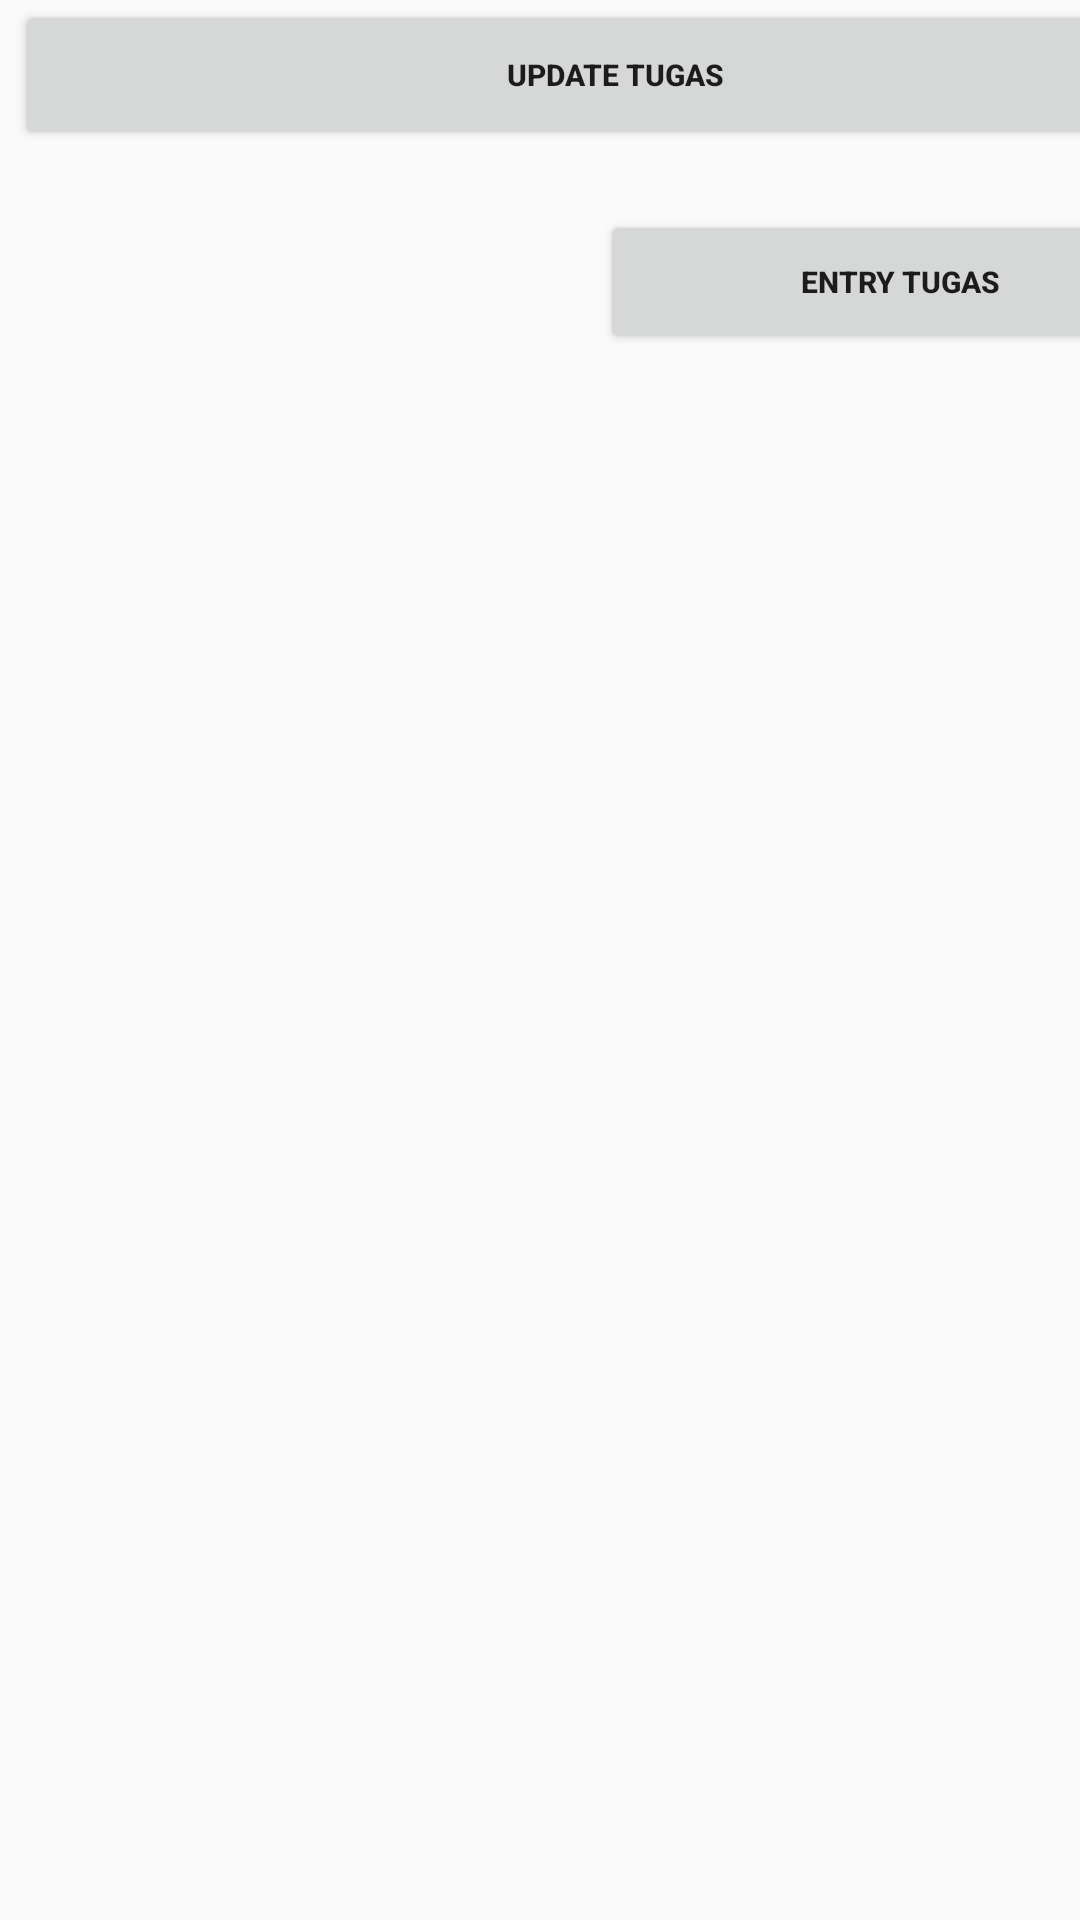

This screen was rendered from an Android layout file. Write that file and the resources it references.
<!-- AndroidManifest.xml: application theme Theme.MobileLearning -->
<!-- res/layout/pilihantugas.xml -->
<?xml version="1.0" encoding="utf-8"?>
<LinearLayout
    xmlns:android="http://schemas.android.com/apk/res/android"
    xmlns:app="http://schemas.android.com/apk/res-auto"
    xmlns:tools="http://schemas.android.com/tools"
    android:layout_width="match_parent"
    android:layout_height="match_parent"
    tools:context=".pilihantugas"
   android:orientation="vertical">

    <LinearLayout
        android:layout_width="match_parent"
        android:layout_height="50dp">

        <Button
            android:id="@+id/updatetugas"
            android:layout_width="400dp"
            android:layout_height="50dp"
            android:layout_marginLeft="5dp"
            android:text="UPDATE TUGAS"
            android:textSize="30px"
            android:textStyle="bold" />
    </LinearLayout>

    <LinearLayout
        android:layout_width="fill_parent"
        android:layout_height="fill_parent">

        <Button
            android:id="@+id/entrytugas"
            android:layout_width="200dp"
            android:layout_height="wrap_content"
            android:layout_marginTop="20dp"
            android:layout_marginLeft="200dp"
            android:text="ENTRY tUGAS"
            android:textStyle="bold"
            android:textSize="30px">
        </Button>
    </LinearLayout>

</LinearLayout>
<!-- resources referenced by this layout -->
<resources>
  <style name="Theme.MobileLearning" parent="Theme.AppCompat.Light.NoActionBar">
          
  
          <item name="colorPrimaryVariant">@color/purple_700</item>
          <item name="colorOnPrimary">@color/white</item>
          
          <item name="colorSecondary">@color/teal_200</item>
          <item name="colorSecondaryVariant">@color/teal_700</item>
          <item name="colorOnSecondary">@color/black</item>
          
          <item name="android:statusBarColor" tools:targetApi="21">?attr/colorPrimaryVariant</item>
          
      </style>
  <color name="purple_700">#FF3700B3</color>
  <color name="white">#FFFFFFFF</color>
  <color name="teal_200">#FF03DAC5</color>
  <color name="teal_700">#FF018786</color>
  <color name="black">#FF000000</color>
</resources>
